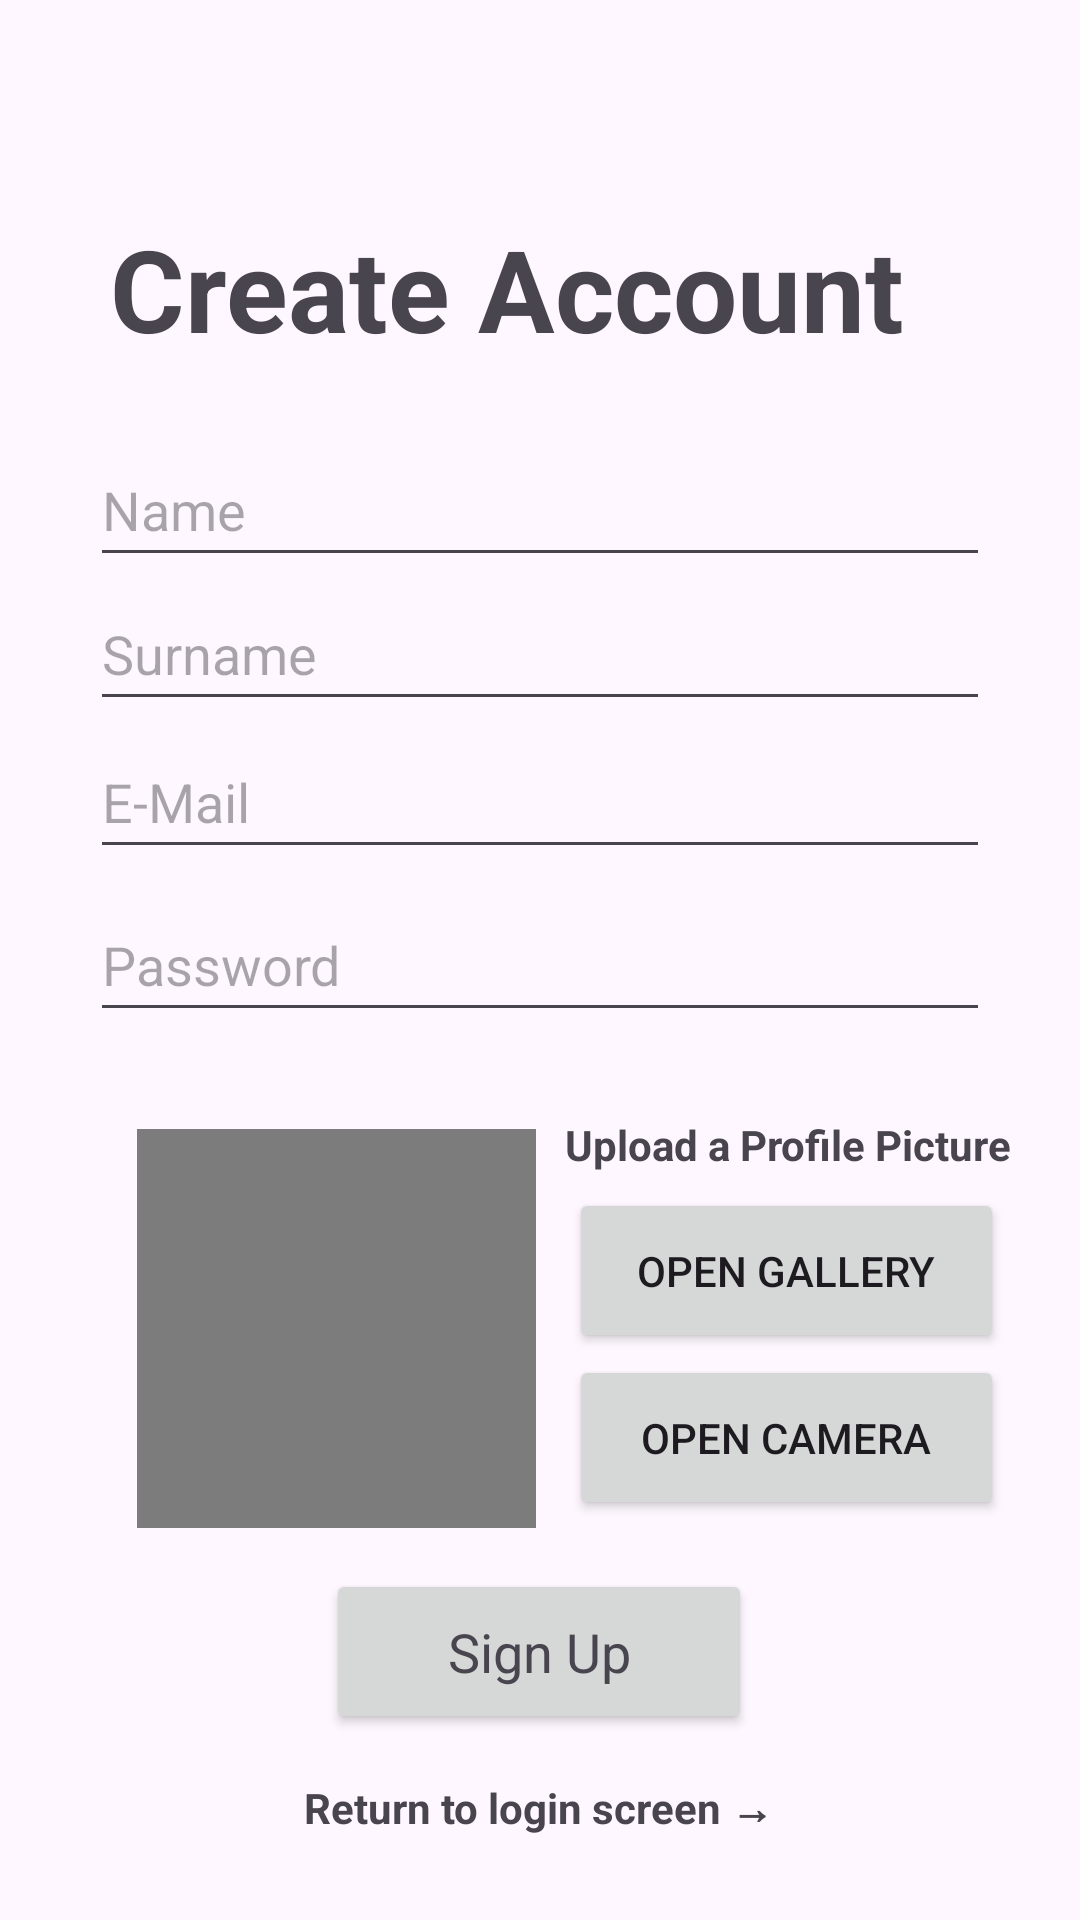

Here is an Android app screen rendered from its layout file. Give the layout XML and the strings, colors and styles it references.
<!-- AndroidManifest.xml: application theme Theme.UniMates -->
<!-- res/layout/activity_sign_up.xml -->
<?xml version="1.0" encoding="utf-8"?>
<androidx.constraintlayout.widget.ConstraintLayout xmlns:android="http://schemas.android.com/apk/res/android"
    xmlns:app="http://schemas.android.com/apk/res-auto"
    xmlns:tools="http://schemas.android.com/tools"
    android:layout_width="match_parent"
    android:layout_height="match_parent"
    tools:context=".SignUpActivity">

    <TextView
        android:id="@+id/textView7"
        android:layout_width="wrap_content"
        android:layout_height="wrap_content"
        android:text="Create Account"
        android:textSize="38sp"
        android:textStyle="bold"
        app:layout_constraintBottom_toBottomOf="parent"
        app:layout_constraintEnd_toEndOf="parent"
        app:layout_constraintHorizontal_bias="0.383"
        app:layout_constraintStart_toStartOf="parent"
        app:layout_constraintTop_toTopOf="parent"
        app:layout_constraintVertical_bias="0.12" />

    <Button
        android:id="@+id/cameraButton"
        android:layout_width="145dp"
        android:layout_height="55dp"
        android:text="Open Camera"
        app:layout_constraintBottom_toBottomOf="parent"
        app:layout_constraintEnd_toEndOf="parent"
        app:layout_constraintHorizontal_bias="0.3"
        app:layout_constraintStart_toEndOf="@+id/profile"
        app:layout_constraintTop_toTopOf="parent"
        app:layout_constraintVertical_bias="0.772" />

    <Button
        android:id="@+id/signUpButton2"
        android:layout_width="142dp"
        android:layout_height="55dp"
        android:text="Sign Up"
        android:textAppearance="@style/TextAppearance.AppCompat.Medium"
        app:layout_constraintBottom_toBottomOf="parent"
        app:layout_constraintEnd_toEndOf="parent"
        app:layout_constraintHorizontal_bias="0.498"
        app:layout_constraintStart_toStartOf="parent"
        app:layout_constraintTop_toTopOf="parent"
        app:layout_constraintVertical_bias="0.894" />

    <TextView
        android:id="@+id/goBackTxt"
        android:layout_width="wrap_content"
        android:layout_height="wrap_content"
        android:layout_marginTop="15dp"
        android:text="Return to login screen →"
        android:textStyle="bold"
        app:layout_constraintBottom_toBottomOf="parent"
        app:layout_constraintEnd_toEndOf="parent"
        app:layout_constraintHorizontal_bias="0.498"
        app:layout_constraintStart_toStartOf="parent"
        app:layout_constraintTop_toBottomOf="@+id/signUpButton2"
        app:layout_constraintVertical_bias="0.0" />

    <ImageView
        android:id="@+id/profile"
        android:layout_width="133dp"
        android:layout_height="133dp"
        android:adjustViewBounds="true"
        android:background="#7C7C7C"
        android:cropToPadding="true"
        android:scaleType="centerCrop"
        app:layout_constraintBottom_toBottomOf="parent"
        app:layout_constraintEnd_toEndOf="parent"
        app:layout_constraintHorizontal_bias="0.201"
        app:layout_constraintStart_toStartOf="parent"
        app:layout_constraintTop_toTopOf="parent"
        app:layout_constraintVertical_bias="0.742"
        tools:srcCompat="@tools:sample/avatars" />

    <EditText
        android:id="@+id/editTextTextEmailAddress2"
        android:layout_width="300dp"
        android:layout_height="48dp"
        android:ems="10"
        android:hint="E-Mail"
        android:inputType="textEmailAddress"
        app:layout_constraintBottom_toBottomOf="parent"
        app:layout_constraintEnd_toEndOf="parent"
        app:layout_constraintStart_toStartOf="parent"
        app:layout_constraintTop_toTopOf="parent"
        app:layout_constraintVertical_bias="0.408" />

    <EditText
        android:id="@+id/editTextTextPassword"
        android:layout_width="300dp"
        android:layout_height="48dp"
        android:ems="10"
        android:hint="Password"
        android:inputType="textPassword"
        app:layout_constraintBottom_toBottomOf="parent"
        app:layout_constraintEnd_toEndOf="parent"
        app:layout_constraintStart_toStartOf="parent"
        app:layout_constraintTop_toBottomOf="@+id/editTextTextEmailAddress2"
        app:layout_constraintVertical_bias="0.021" />

    <EditText
        android:id="@+id/nameField"
        android:layout_width="300dp"
        android:layout_height="48dp"
        android:ems="10"
        android:hint="Name"
        android:inputType="text"
        app:layout_constraintBottom_toBottomOf="parent"
        app:layout_constraintEnd_toEndOf="parent"
        app:layout_constraintStart_toStartOf="parent"
        app:layout_constraintTop_toTopOf="parent"
        app:layout_constraintVertical_bias="0.244" />

    <EditText
        android:id="@+id/surnameField"
        android:layout_width="300dp"
        android:layout_height="48dp"
        android:ems="10"
        android:hint="Surname"
        android:inputType="text"
        app:layout_constraintBottom_toBottomOf="parent"
        app:layout_constraintEnd_toEndOf="parent"
        app:layout_constraintStart_toStartOf="parent"
        app:layout_constraintTop_toTopOf="parent"
        app:layout_constraintVertical_bias="0.325" />

    <Button
        android:id="@+id/galleryButton"
        android:layout_width="145dp"
        android:layout_height="55dp"
        android:text="Open Gallery"
        app:layout_constraintBottom_toBottomOf="parent"
        app:layout_constraintEnd_toEndOf="parent"
        app:layout_constraintHorizontal_bias="0.3"
        app:layout_constraintStart_toEndOf="@+id/profile"
        app:layout_constraintTop_toTopOf="parent"
        app:layout_constraintVertical_bias="0.677" />

    <TextView
        android:id="@+id/textView5"
        android:layout_width="wrap_content"
        android:layout_height="wrap_content"
        android:text="Upload a Profile Picture"
        android:textStyle="bold"
        app:layout_constraintBottom_toBottomOf="parent"
        app:layout_constraintEnd_toEndOf="parent"
        app:layout_constraintHorizontal_bias="0.3"
        app:layout_constraintStart_toEndOf="@+id/profile"
        app:layout_constraintTop_toTopOf="parent"
        app:layout_constraintVertical_bias="0.599" />

</androidx.constraintlayout.widget.ConstraintLayout>
<!-- resources referenced by this layout -->
<resources>
  <style name="Theme.UniMates" parent="Base.Theme.UniMates" />
  <style name="Base.Theme.UniMates" parent="Theme.Material3.DayNight.NoActionBar">
          
          
      </style>
</resources>
